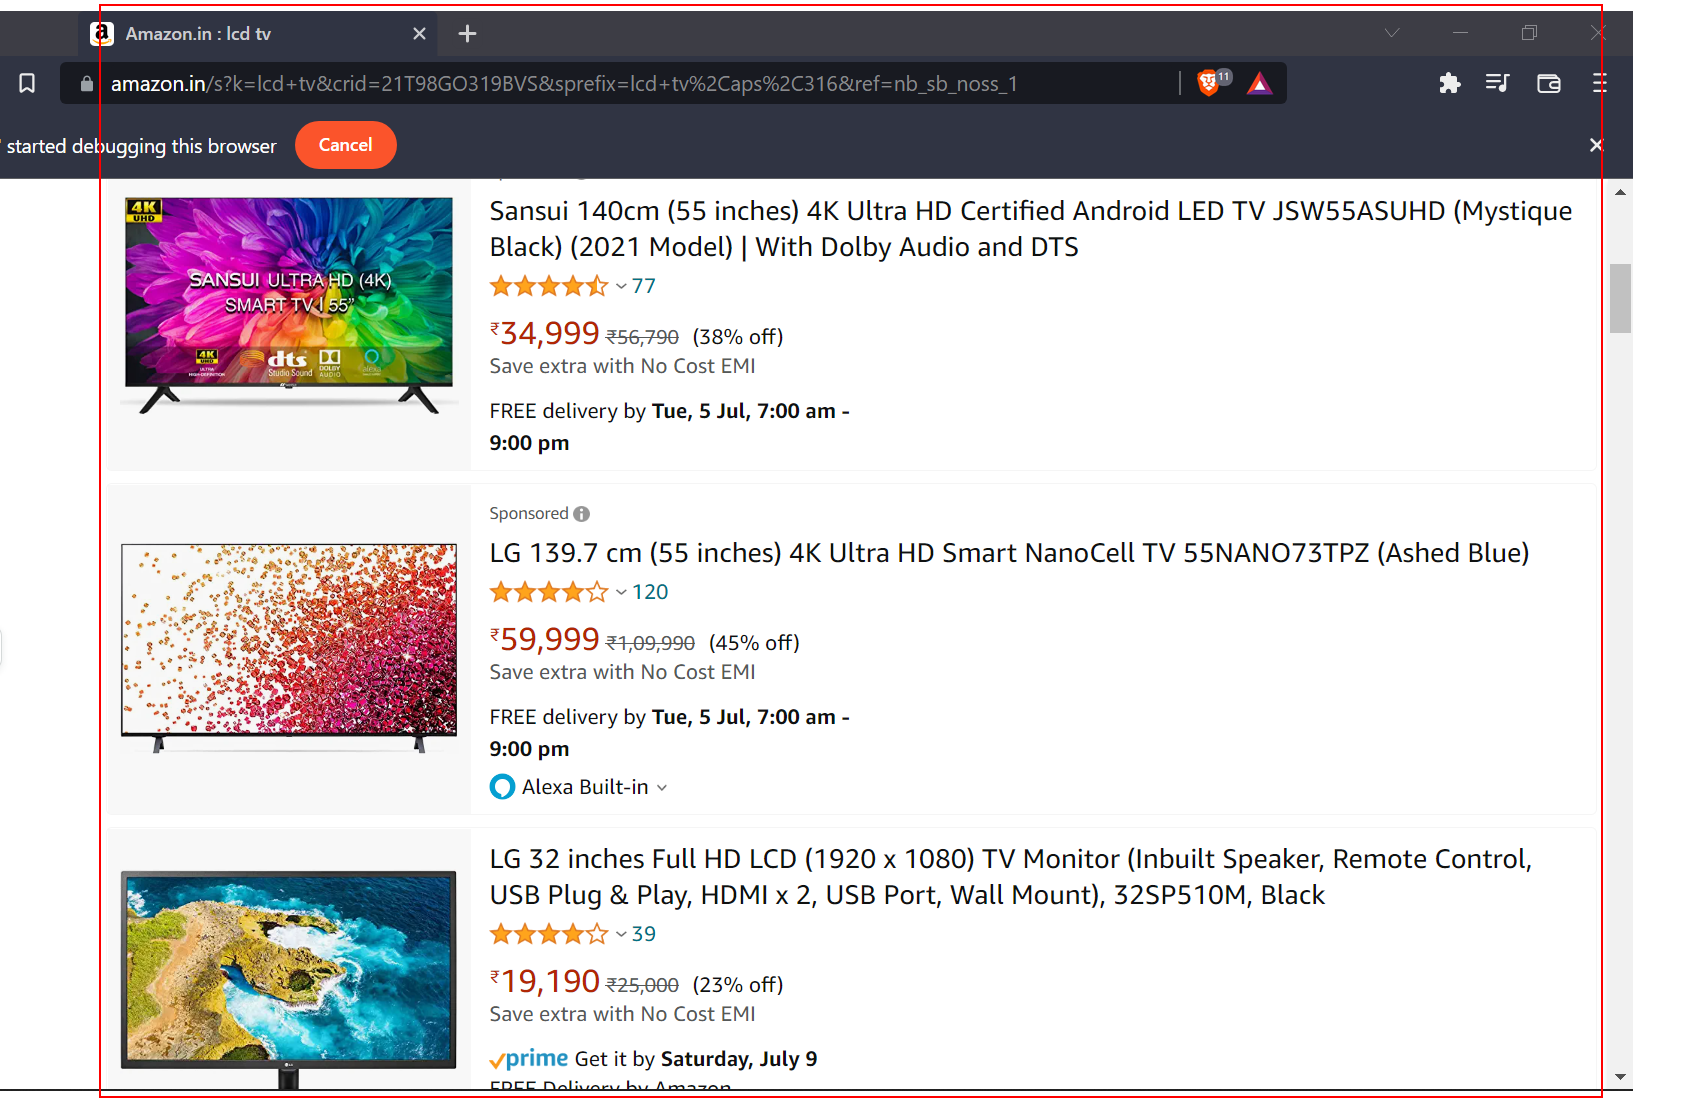
Workflow: Main

Step 1: get-text from the element
